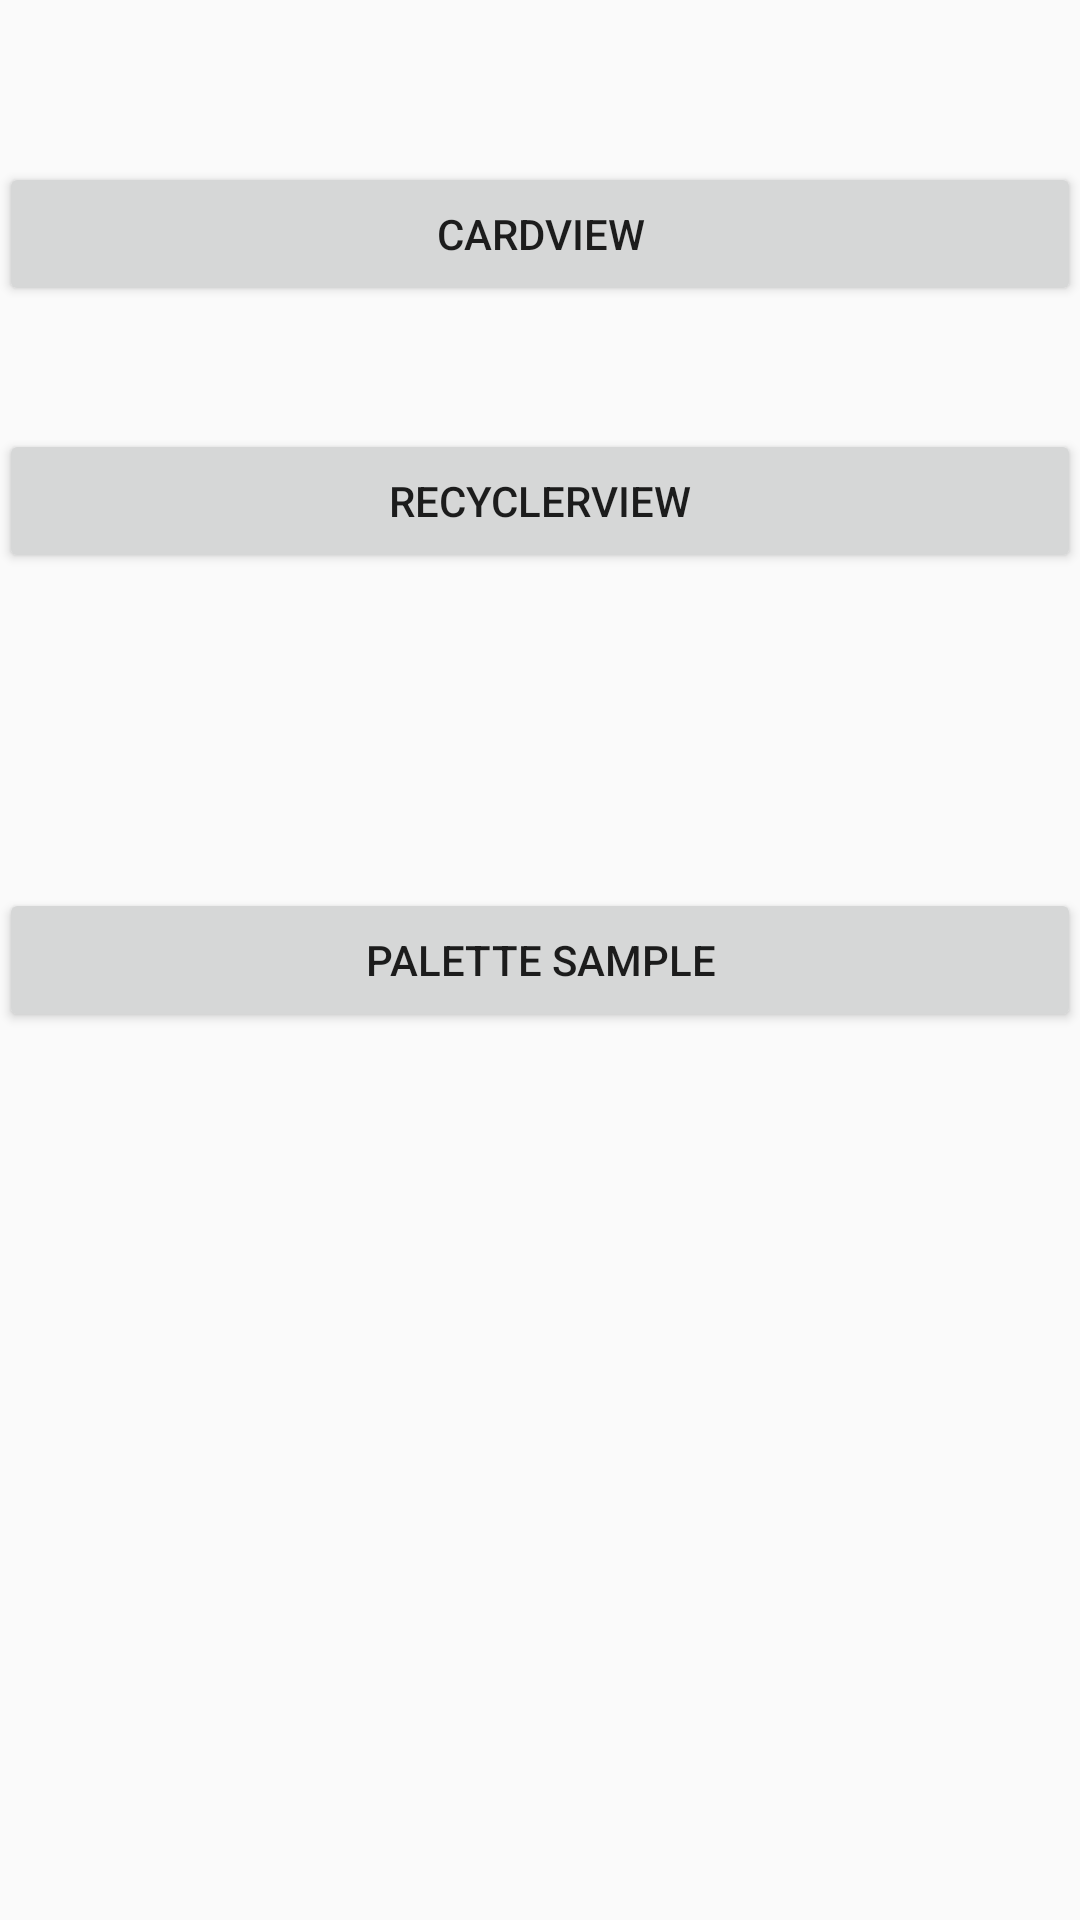

The Android layout XML behind this screen, and the referenced resources:
<!-- AndroidManifest.xml: application theme AppTheme -->
<!-- res/layout/activity_my.xml -->
<RelativeLayout xmlns:android="http://schemas.android.com/apk/res/android"
    xmlns:tools="http://schemas.android.com/tools"
    android:layout_width="match_parent"
    android:layout_height="match_parent"
    android:paddingLeft="@dimen/activity_horizontal_margin"
    android:paddingRight="@dimen/activity_horizontal_margin"
    android:paddingTop="@dimen/activity_vertical_margin"
    android:paddingBottom="@dimen/activity_vertical_margin"
    tools:context=".MyActivity">

    <Button
        android:layout_width="wrap_content"
        android:layout_height="wrap_content"
        android:text="CardView"
        android:id="@+id/bt_card"
        android:layout_alignParentTop="true"
        android:layout_marginTop="54dp"
        android:layout_alignParentRight="true"
        android:layout_alignParentLeft="true" />

    <Button
        android:layout_width="wrap_content"
        android:layout_height="wrap_content"
        android:text="RecyclerView"
        android:id="@+id/bt_recycler_view"
        android:layout_marginTop="41dp"
        android:layout_below="@+id/bt_card"
        android:layout_alignRight="@+id/bt_card"
        android:layout_alignParentLeft="true" />

    <Button
        android:layout_width="wrap_content"
        android:layout_height="wrap_content"
        android:text="Palette Sample"
        android:id="@+id/palette"
        android:layout_centerVertical="true"
        android:layout_alignParentLeft="true"
        android:layout_alignParentStart="true"
        android:layout_alignRight="@+id/bt_recycler_view"
        android:layout_alignEnd="@+id/bt_recycler_view" />
</RelativeLayout>
<!-- resources referenced by this layout -->
<resources>
  <style name="AppTheme" parent="Theme.AppCompat.Light.DarkActionBar">
          
      </style>
</resources>
